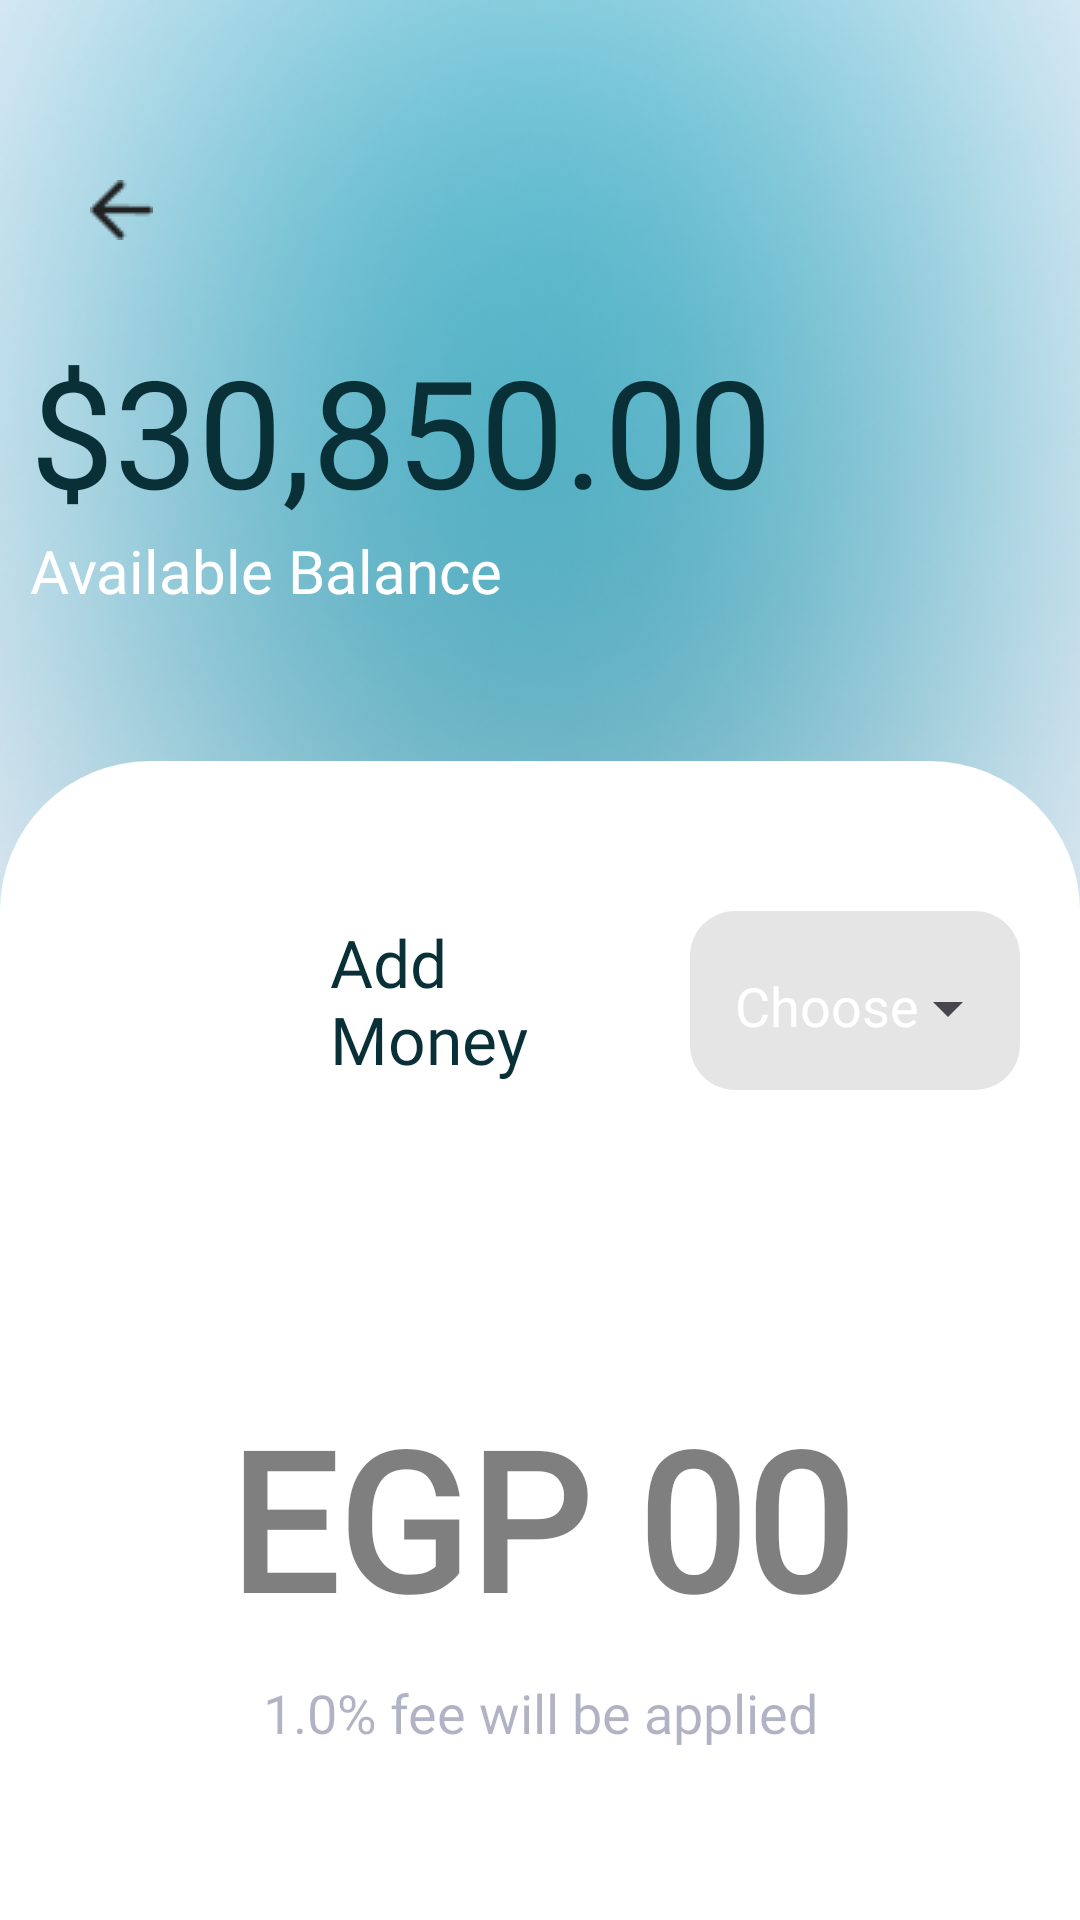

Write the Android layout XML for this screen, with the resource values it uses.
<!-- AndroidManifest.xml: activity theme Base.Theme.Fundra -->
<!-- res/layout/activity_add_money.xml -->
<?xml version="1.0" encoding="utf-8"?>
<androidx.constraintlayout.widget.ConstraintLayout xmlns:android="http://schemas.android.com/apk/res/android"
    xmlns:app="http://schemas.android.com/apk/res-auto"
    xmlns:tools="http://schemas.android.com/tools"
    android:id="@+id/main"
    android:layout_width="match_parent"
    android:layout_height="match_parent"
    tools:context=".balance.AddMoneyActivity"
    android:background="@drawable/main_bg">
    <ImageButton
        android:id="@+id/backButton"
        android:layout_width="wrap_content"
        android:layout_height="wrap_content"
        android:contentDescription="@string/back"
        android:src="@drawable/back"
        android:background="@drawable/back_btn"
        android:padding="10dp"
        android:layout_marginTop="50dp"
        android:layout_marginStart="20dp"
        app:layout_constraintTop_toTopOf="parent"
        app:layout_constraintStart_toStartOf="parent"
        />
    <TextView
        android:id="@+id/currentalance"
        android:layout_width="wrap_content"
        android:layout_height="wrap_content"
        android:text="@string/_30_850_00"
        android:textColor="@color/black1"
        android:layout_marginStart="10dp"
        android:layout_marginTop="20dp"
        app:layout_constraintStart_toStartOf="parent"
        app:layout_constraintTop_toBottomOf="@id/backButton"
        android:fontFamily="@font/open_sans_bold"
        android:textSize="50sp"/>
    <TextView
        android:id="@+id/av"
        android:layout_width="wrap_content"
        android:layout_height="wrap_content"
        android:text="@string/available_balance"
        android:textColor="@color/white"
        android:layout_marginStart="10dp"
        android:fontFamily="@font/open_sans_semibold"
        app:layout_constraintTop_toBottomOf="@id/currentalance"
        app:layout_constraintStart_toStartOf="parent"
        android:textSize="20sp" />
    <FrameLayout
        android:id="@+id/fram_balance"
        android:layout_width="match_parent"
        android:layout_height="0dp"
        android:layout_marginTop="50dp"
        android:background="@drawable/frame"
        app:layout_constraintBottom_toBottomOf="parent"
        app:layout_constraintEnd_toEndOf="parent"
        app:layout_constraintHorizontal_bias="0.0"
        app:layout_constraintStart_toStartOf="parent"
        app:layout_constraintTop_toBottomOf="@id/av"
        app:layout_constraintVertical_bias="1.0">
        <LinearLayout
        android:layout_width="match_parent"
        android:layout_height="match_parent"
        android:layout_marginTop="30dp"
        android:background="@drawable/frame"
        android:gravity="center_horizontal"
        android:orientation="vertical"
        android:padding="20dp">
                <LinearLayout
                    android:layout_width="match_parent"
                    android:layout_height="wrap_content"
                    android:orientation="horizontal">
                    <TextView
                        android:id="@+id/title"
                        android:layout_width="0dp"
                        android:layout_height="wrap_content"
                        android:fontFamily="@font/open_sans_bold"
                        android:text="@string/add_money"
                        android:textSize="22sp"
                        android:textColor="@color/black1"
                        android:layout_weight="1"
                        android:layout_gravity="center_vertical"
                        android:layout_marginStart="90dp" />
                    <com.google.android.material.textfield.TextInputLayout
                        android:id="@+id/classificationLayout"
                        android:layout_width="0dp"
                        android:layout_height="wrap_content"
                        android:layout_weight="1"
                        app:endIconMode="dropdown_menu"
                        android:layout_marginStart="10dp"
                        android:background="@drawable/signupbox"
                        app:endIconTintMode="src_in"
                        app:hintTextColor="@android:color/white"
                        android:textColorHint="@android:color/white">
                        <AutoCompleteTextView
                            android:id="@+id/classification_drop"
                            android:layout_width="match_parent"
                            android:layout_height="wrap_content"
                            android:padding="15dp"
                            android:fontFamily="@font/open_sans_semibold"
                            android:hint="@string/choose"
                            android:background="@color/transparent_black"
                            android:textColor="@color/black1"
                            android:inputType="none"
                            app:hintTextColor="@android:color/white"
                            android:textColorHint="@android:color/white" />
                    </com.google.android.material.textfield.TextInputLayout>

                </LinearLayout>
        <EditText
            android:id="@+id/balanceTX"
            android:layout_width="match_parent"
            android:layout_height="wrap_content"
            android:autofillHints="number"
            android:hint="@string/egp_00"
            android:inputType="number"
            android:textColorHint="#80000000"
            android:textStyle="bold"
            android:textColor="#80000000"
            android:gravity="center"
            android:textSize="64sp"
            android:fontFamily="@font/open_sans_bold"
            android:background="@color/transparent_black"
            android:layout_marginTop="100dp"/>
        <TextView
            android:layout_width="wrap_content"
            android:layout_height="wrap_content"
            android:text="@string/_1_0_fee_will_be_applied"
            android:gravity="center"
            android:textSize="18sp"
            android:textColor="#4D000040"
            android:fontFamily="@font/open_sans_bold"
            android:layout_marginTop="10dp" />
        <com.google.android.material.button.MaterialButton
            android:id="@+id/continue_btn"
            android:layout_width="match_parent"
            android:layout_height="wrap_content"
            android:layout_marginTop="200dp"
            android:textColor="@color/black"
            android:textSize="20sp"
            android:text="Continue"
            app:cornerRadius="100dp"
            android:fontFamily="@font/open_sans_bold"
            android:background="@drawable/sign_btn"
            app:backgroundTint="@null"/>
    </LinearLayout>
    </FrameLayout>
</androidx.constraintlayout.widget.ConstraintLayout>
<!-- resources referenced by this layout -->
<resources>
  <color name="black">#FF000000</color>
  <color name="black1">#092F37</color>
  <color name="transparent_black">#00000040</color>
  <color name="white">#FFFFFFFF</color>
  <!-- drawable back: png bitmap (drawable, 362 bytes) -->
  <!-- drawable frame (drawable) -->
  <?xml version="1.0" encoding="utf-8"?>
  <selector xmlns:android="http://schemas.android.com/apk/res/android">
      <item>
          <shape xmlns:android="http://schemas.android.com/apk/res/android"
              android:shape="rectangle">
  
              
              <solid android:color="@color/white" />
  
              
              <corners
                  android:topLeftRadius="50dp"
                  android:topRightRadius="50dp"/>
  
          </shape>
  
      </item>
  
  </selector>
  <!-- drawable main_bg: png bitmap (drawable, 304291 bytes) -->
  <!-- drawable sign_btn (drawable) -->
  <?xml version="1.0" encoding="utf-8"?>
  <selector xmlns:android="http://schemas.android.com/apk/res/android">
      <item>
          <shape
              android:shape="rectangle">
              <corners android:radius="15dp"/>
              <solid android:color="@color/navy_blue"/>
          </shape>
      </item>
  
  </selector>
  <!-- drawable signupbox (drawable) -->
  <?xml version="1.0" encoding="utf-8"?>
  <shape xmlns:android="http://schemas.android.com/apk/res/android"
      android:shape="rectangle">
      <corners android:radius="15dp"/>
      <solid android:color="#1A000000"/>
  
  
  
  </shape>
  <string name="_1_0_fee_will_be_applied">1.0% fee will be applied</string>
  <string name="_30_850_00">$30,850.00</string>
  <string name="add_money">Add Money</string>
  <string name="available_balance">Available Balance</string>
  <string name="back">Back</string>
  <string name="choose">Choose</string>
  <string name="egp_00">EGP 00</string>
  <style name="Base.Theme.Fundra" parent="Theme.Material3.DayNight.NoActionBar">
          
          <item name="colorPrimary">@color/navy_blue</item>
          <item name="android:font">@font/open_sans_semibold</item>
          <item name="colorOnPrimary">@color/white</item>
          <item name="colorSecondary">@color/navy_blue</item>
          <item name="colorSurface">@color/white</item>
          <item name="colorOnSurface">@color/black</item>
          <item name="backgroundColor">@color/white</item>
          <item name="colorOnBackground">@color/black</item>
      </style>
  <color name="navy_blue">#24C6E4</color>
</resources>
